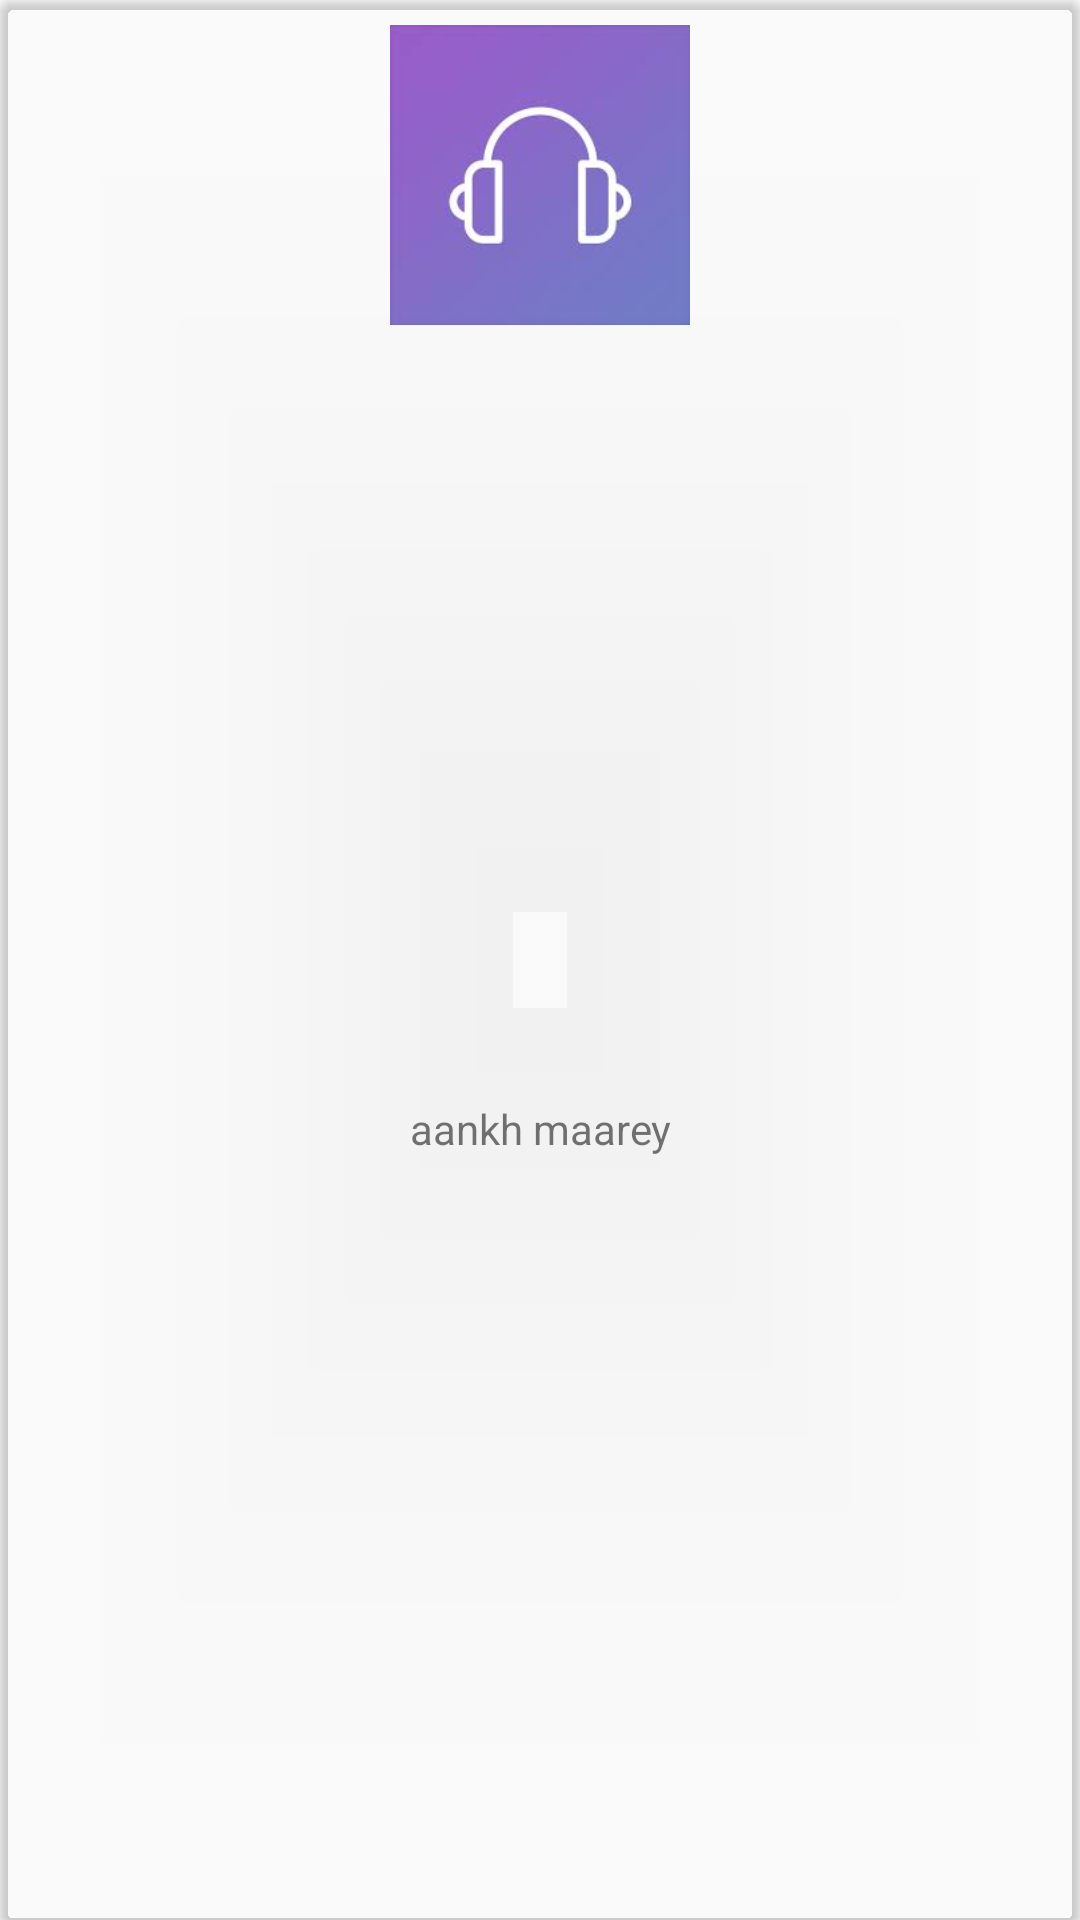

Android layout source for this screen:
<!-- AndroidManifest.xml: application theme AppTheme -->
<!-- res/layout/top_songs.xml -->
<?xml version="1.0" encoding="utf-8"?>
<android.support.constraint.ConstraintLayout xmlns:android="http://schemas.android.com/apk/res/android"
    xmlns:app="http://schemas.android.com/apk/res-auto"
    android:layout_width="120dp"
    android:layout_height="160dp"
    android:id="@+id/constraint_layout"
    android:layout_marginEnd="10dp"
    android:layout_gravity="center">



    <android.support.v7.widget.CardView
        android:id="@+id/cardView"
        android:layout_width="match_parent"
        android:layout_height="match_parent"
        android:elevation="0dp"
        app:cardCornerRadius="5dp"
        app:cardBackgroundColor="@android:color/transparent">

    <LinearLayout
        android:layout_width="match_parent"
        android:layout_height="match_parent"
        android:padding="2dp"

        android:layout_gravity="center"
        android:orientation="vertical">

        <ImageView
            android:id="@+id/song_image"
            android:layout_width="100dp"
            android:layout_height="150dp"
            android:layout_weight="1"
            android:layout_gravity="center"
            android:src="@drawable/default_song_image"
            app:layout_constraintEnd_toEndOf="parent"
            app:layout_constraintStart_toStartOf="parent"
            app:layout_constraintTop_toTopOf="parent"
            android:contentDescription="@string/hkkhk" />

        <TextView
            android:id="@+id/song_name"
            android:layout_width="match_parent"
            android:layout_height="match_parent"
            android:layout_weight="3"
            android:text="@string/aankh_maarey"
            android:lines="1"
            android:layout_gravity="bottom"
            android:gravity="center"
            />
    </LinearLayout>
    </android.support.v7.widget.CardView>

</android.support.constraint.ConstraintLayout>
<!-- resources referenced by this layout -->
<resources>
  <!-- drawable default_song_image: jpg bitmap (drawable-v24, 3194 bytes) -->
  <string name="aankh_maarey">aankh maarey</string>
  <string name="hkkhk">hkkhk</string>
  <style name="AppTheme" parent="Theme.AppCompat.Light.NoActionBar">
          
  
          <item name="colorPrimaryDark">@color/colorPrimaryDark</item>
          <item name="colorAccent">@color/colorAccent</item>
          <item name="android:textColorPrimary">@color/white</item>
  
      </style>
  <color name="colorPrimaryDark">#CC0000</color>
  <color name="colorAccent">#D81B60</color>
  <color name="white">#FFFFFF</color>
</resources>
